8-way image classification set "images" from GitHub (mandeepsharma14/ai-product-quality-control-automation); label vocabulary: blister, crack, crooked corner, delamination, good, scratch, thick paint, thin paint.

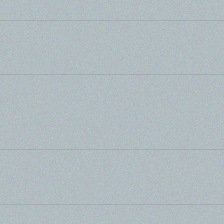
Label: good

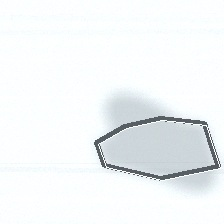
Label: delamination

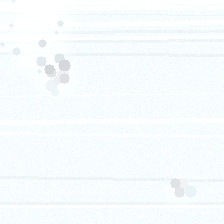
Label: thick paint

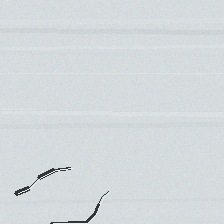
Label: crack

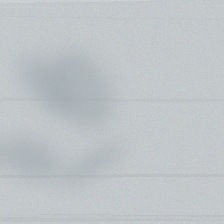
Label: thin paint

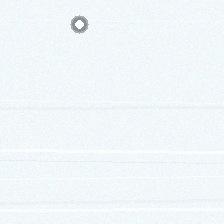
Label: blister
